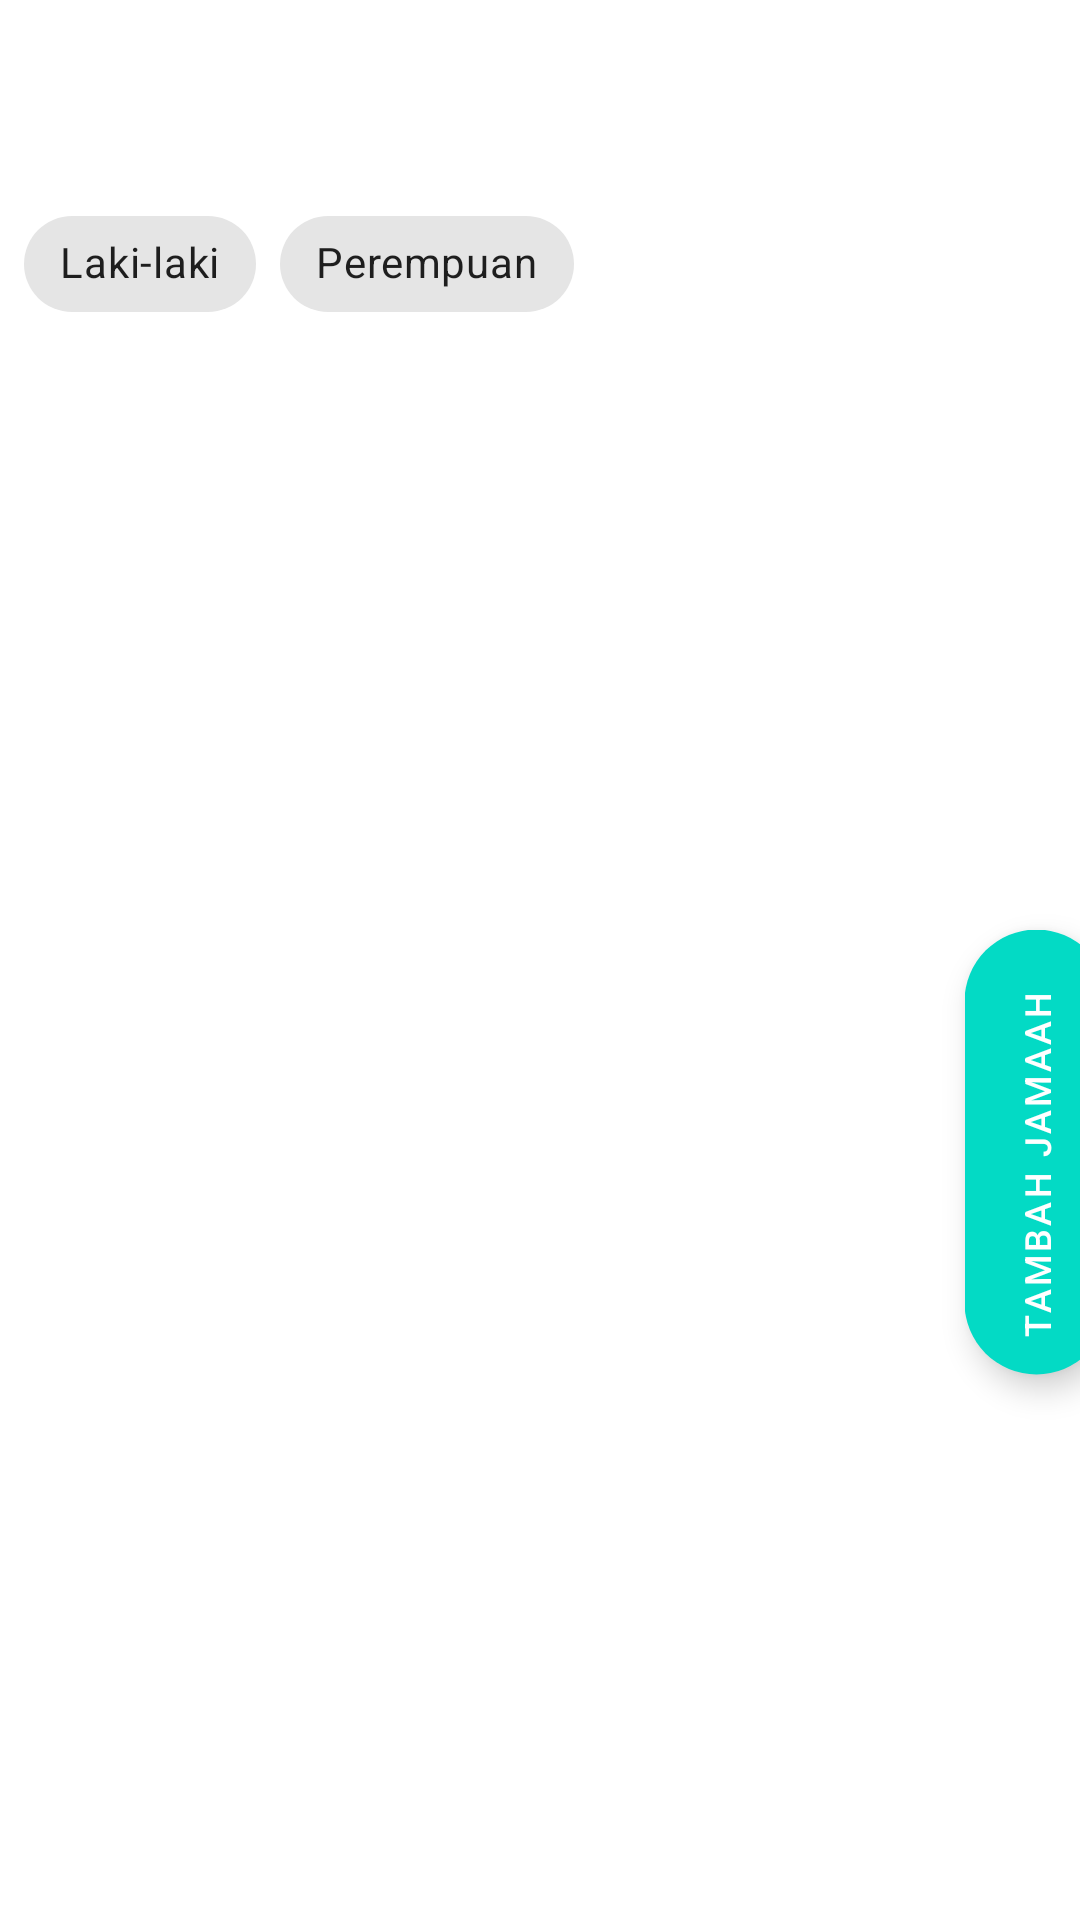

Android layout source for this screen:
<!-- AndroidManifest.xml: application theme Theme.JamaahAppFirebase -->
<!-- res/layout/activity_main.xml -->
<?xml version="1.0" encoding="utf-8"?>
<androidx.coordinatorlayout.widget.CoordinatorLayout
    xmlns:android="http://schemas.android.com/apk/res/android"
        xmlns:app="http://schemas.android.com/apk/res-auto"
        xmlns:tools="http://schemas.android.com/tools"
        android:layout_width="match_parent"
        android:layout_height="match_parent"
        android:orientation="vertical"
        tools:context=".MainActivity">
    <com.google.android.material.appbar.AppBarLayout
        android:layout_width="match_parent"
        android:layout_height="wrap_content"
        android:backgroundTint="@color/white"
        app:liftOnScroll="true">
        <com.google.android.material.appbar.MaterialToolbar
        android:id="@+id/toolbar_main"
        android:layout_width="match_parent"
        android:layout_height="?attr/actionBarSize"/>
        <com.google.android.material.chip.ChipGroup
            android:id="@+id/chip_group_filter"
            android:layout_width="match_parent"
            android:layout_height="wrap_content"
            android:layout_margin="8dp"
            app:singleLine="true">
            <com.google.android.material.chip.Chip
                android:id="@+id/chip_filter_male"
                style="@style/Widget.MaterialComponents.Chip.Filter"
                android:layout_width="wrap_content"
                android:layout_height="wrap_content"
                android:text="@string/radio_jamaah_male"/>
                <com.google.android.material.chip.Chip
                    android:id="@+id/chip_filter_female"
                    style="@style/Widget.MaterialComponents.Chip.Filter"
                    android:layout_width="wrap_content"
                    android:layout_height="wrap_content"
                    android:text="@string/radio_jamaah_female"/>
        </com.google.android.material.chip.ChipGroup>
    </com.google.android.material.appbar.AppBarLayout>
    <androidx.recyclerview.widget.RecyclerView
        android:id="@+id/rv_jamaah"
        android:layout_width="match_parent"
        android:layout_height="match_parent"
        android:layout_marginStart="8dp"
        android:layout_marginEnd="8dp"
        android:layout_marginTop="8dp"
        tools:listitem="@layout/item_jamaah"
        app:layout_behavior="@string/appbar_scrolling_view_behavior"/>
    <com.google.android.material.floatingactionbutton.ExtendedFloatingActionButton
        android:id="@+id/fab_add"
        android:layout_width="wrap_content"
        android:layout_height="wrap_content"
        android:foregroundGravity="center_vertical"
        app:layout_anchor="@id/rv_jamaah"
        app:layout_anchorGravity="center|end"
        android:layout_marginEnd="-60dp"
        android:rotation="-90"
        android:text="@string/fab_string"
        app:icon="@drawable/hitam"
        android:textSize="12sp"
        android:textColor="@color/white"
        app:iconTint="@color/white"/>
</androidx.coordinatorlayout.widget.CoordinatorLayout>
<!-- res/layout/item_jamaah.xml (included above) -->
<?xml version="1.0" encoding="utf-8"?>
<com.google.android.material.card.MaterialCardView
    xmlns:android="http://schemas.android.com/apk/res/android"
    android:layout_width="match_parent"
    android:layout_height="wrap_content"
    android:id="@+id/cv_jamaah"
    xmlns:app="http://schemas.android.com/apk/res-auto"
    xmlns:tools="http://schemas.android.com/tools"
    android:layout_margin="12dp"
    app:cardCornerRadius="8dp"
    app:cardElevation="4dp"
    app:strokeWidth="4dp">
    <LinearLayout
        android:layout_width="match_parent"
        android:layout_height="wrap_content"
        android:orientation="vertical"
        android:padding="8dp">
        <TextView
            android:id="@+id/tv_nama_jamaah"
            android:layout_width="wrap_content"
            android:layout_height="wrap_content"

            android:textSize="16sp"
            android:textStyle="bold"
            tools:text="Nama Jamaah"/>
        <TextView
            android:id="@+id/tv_umur"
            android:layout_width="wrap_content"
            android:layout_height="wrap_content"
            android:layout_marginTop="4dp"
            android:text="@string/umur"
            android:textSize="16sp"
            android:textStyle="bold"/>

        <TextView
            android:id="@+id/tv_alamat_jamaah"
            android:layout_width="wrap_content"
            android:layout_height="wrap_content"
            tools:text="Alamat Jamaah"/>
        <TextView
            android:id="@+id/tv_tgl_input"
            android:layout_width="wrap_content"
            android:layout_height="wrap_content"
            tools:text="tgl input"/>
    </LinearLayout>

</com.google.android.material.card.MaterialCardView>
<!-- resources referenced by this layout -->
<resources>
  <color name="white">#FFFFFFFF</color>
  <string name="fab_string">Tambah Jamaah</string>
  <string name="radio_jamaah_female">Perempuan</string>
  <string name="radio_jamaah_male">Laki-laki</string>
  <string name="umur">%1$s tahun</string>
  <style name="Theme.JamaahAppFirebase" parent="Theme.MaterialComponents.DayNight.NoActionBar">
          
          <item name="colorPrimary">@color/purple_500</item>
          <item name="colorPrimaryVariant">@color/purple_700</item>
          <item name="colorOnPrimary">@color/white</item>
          
          <item name="colorSecondary">@color/teal_200</item>
          <item name="colorSecondaryVariant">@color/teal_700</item>
          <item name="colorOnSecondary">@color/black</item>
          
          <item name="android:statusBarColor" tools:targetApi="l">?attr/colorPrimaryVariant</item>
          
      </style>
  <color name="purple_500">#FF6200EE</color>
  <color name="purple_700">#FF3700B3</color>
  <color name="teal_200">#FF03DAC5</color>
  <color name="teal_700">#FF018786</color>
  <color name="black">#FF000000</color>
</resources>
